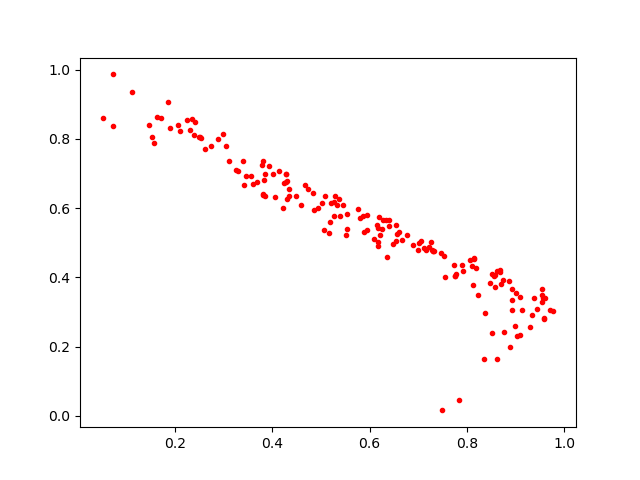

The table this chart was drawn from, first rows:
0.3810317, 0.6412934
0.5767, 0.5968
0.2235, 0.8552
0.4144, 0.7066
0.5328, 0.6095
0.6534, 0.5508
0.157, 0.7895
0.8675, 0.4215
0.954, 0.3663
0.4283, 0.6989
0.2102, 0.8238
0.7484, 0.01534
0.431, 0.6795
0.6164, 0.5429
0.4246, 0.674
0.8122, 0.3792
0.7909, 0.4369
0.9036, 0.2302
0.526, 0.5777
0.6277, 0.5658
0.9296, 0.2566
0.7836, 0.04545
0.6887, 0.4932
0.6214, 0.5221
0.2316, 0.827
0.8861, 0.3898
0.9779, 0.3025
0.871, 0.381
0.1853, 0.9074
0.909, 0.2327
0.5392, 0.5784
0.7919, 0.4185
0.6607, 0.5312
0.1468, 0.8389
0.9434, 0.3076
0.8995, 0.2587
0.4272, 0.6751
0.7736, 0.4361
0.5273, 0.6187
0.5943, 0.5355
0.6554, 0.5239
0.8058, 0.4505
0.4728, 0.655
0.2624, 0.7697
0.6328, 0.5644
0.9704, 0.3059
0.3252, 0.7095
0.7465, 0.4699
0.2061, 0.8403
0.528, 0.6342
0.6163, 0.4901
0.3039, 0.7808
0.8879, 0.1975
0.7016, 0.5004
0.9374, 0.3411
0.2416, 0.8504
0.486, 0.5953
0.3598, 0.6689
0.9571, 0.3417
0.4351, 0.6543
0.6667, 0.5086
... 112 more rows
